Run: headless pygame with SDL's dummy video driver; simulated clock (each Clock.tick advances the game by its frame time, no real sleeping); random seed 0; keys injected as events and as key.get_pressed() state; no mouse input.
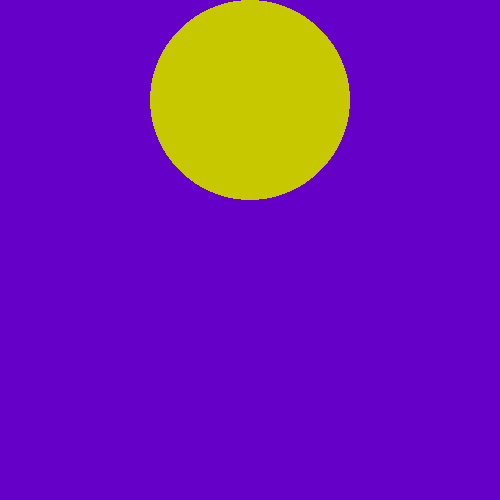
Frame 1 of 4 · flips 1–60 · no input
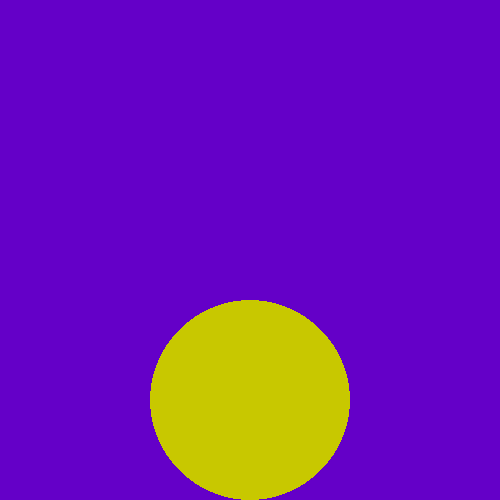
Frame 2 of 4 · flips 61–180 · tapped SPACE, RETURN · held RIGHT (→), D
Frame 3 of 4 · flips 181–300 · held DOWN (↓), S · screen same as frame 1, image omitted
Frame 4 of 4 · flips 301–420 · held LEFT (←), A, UP (↑), W · screen same as frame 2, image omitted

The pygame program that drew these frames:

import pygame
clock = pygame.time.Clock()
pygame.init()
screen = pygame.display.set_mode((500, 500))
screen.fill((100, 0, 200))
pygame.draw.circle(screen, (200, 200, 0), (250, 250), 100)
pygame.display.flip()
x,y=250,250
dy=50

running = True
while running:
    clock.tick(12)
    for event in pygame.event.get():
        if event.type == pygame.QUIT:
            running = False
    y+=dy
    bounce=False

    if y>=450 or y<=50:
        dy=-dy
        bounce=True
    
    screen.fill((100,0,200))     
    if bounce:
        rect=pygame.Rect(x-130,y-70,260,140)
        pygame.draw.ellipse(screen,(200,200,0),rect)
    else:
        pygame.draw.circle(screen,(200,200,0),(x,y),100)
    pygame.display.flip()  
pygame.quit()
